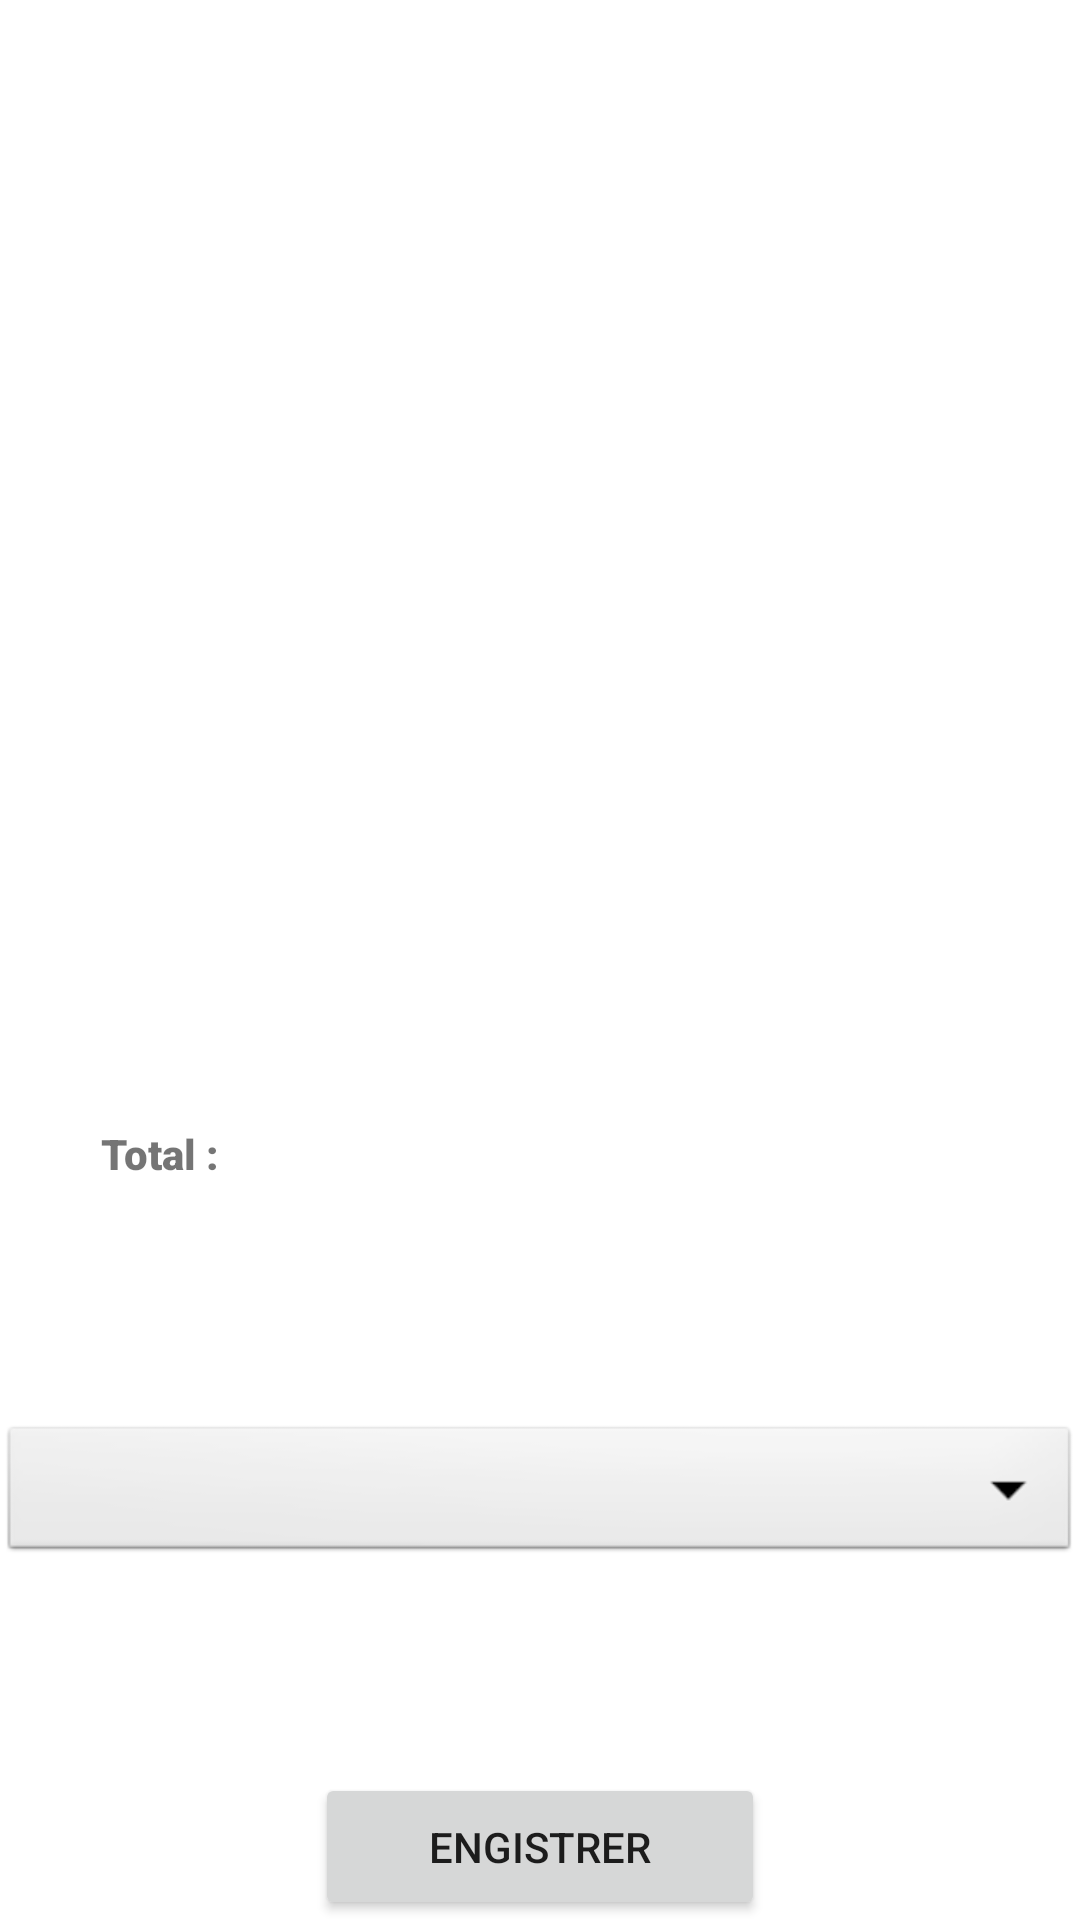

This screen was rendered from an Android layout file. Write that file and the resources it references.
<!-- AndroidManifest.xml: application theme Theme.MyApplication -->
<!-- res/layout/fragment_vente.xml -->
<?xml version="1.0" encoding="utf-8"?>
<androidx.constraintlayout.widget.ConstraintLayout xmlns:android="http://schemas.android.com/apk/res/android"
    xmlns:app="http://schemas.android.com/apk/res-auto"
    xmlns:tools="http://schemas.android.com/tools"
    android:layout_width="match_parent"
    android:layout_height="match_parent"
    tools:context="com.example.myapplication.ui.vente.VenteFragment">

    <TextView
        android:id="@+id/text_vente"
        android:layout_width="match_parent"
        android:layout_height="wrap_content"
        android:textAlignment="center"
        android:textSize="20sp"
        app:layout_constraintEnd_toEndOf="parent"
        app:layout_constraintStart_toStartOf="parent"
        app:layout_constraintTop_toTopOf="parent" />

    <ListView
        android:id="@+id/listview"
        android:layout_width="0dp"
        android:layout_height="200dp"
        app:layout_constraintBottom_toTopOf="@+id/prixTotal"
        app:layout_constraintEnd_toEndOf="parent"
        app:layout_constraintStart_toStartOf="parent"
        app:layout_constraintTop_toBottomOf="@+id/text_vente" >

    </ListView>

    <TextView
        android:id="@+id/prixTotal"
        android:layout_width="87dp"
        android:layout_height="30dp"
        android:layout_marginTop="10dp"
        app:layout_constraintBottom_toTopOf="@+id/client"
        app:layout_constraintEnd_toEndOf="parent"
        app:layout_constraintStart_toStartOf="parent"
        app:layout_constraintTop_toBottomOf="@+id/listview" />

    <TextView
        android:id="@+id/sommeTotal"
        android:layout_width="87dp"
        android:layout_height="30dp"
        android:layout_marginTop="-30dp"
        android:fontFamily="sans-serif-black"
        android:text="Total :"
        android:textStyle="bold"
        app:layout_constraintEnd_toEndOf="parent"
        app:layout_constraintHorizontal_bias="0.123"
        app:layout_constraintStart_toStartOf="parent"
        app:layout_constraintTop_toBottomOf="@+id/prixTotal" />

    <Spinner
        android:id="@+id/client"
        android:layout_width="match_parent"
        android:layout_height="wrap_content"
        android:background="@android:drawable/btn_dropdown"
        app:layout_constraintBottom_toTopOf="@+id/calcul"
        app:layout_constraintEnd_toEndOf="parent"
        app:layout_constraintStart_toStartOf="parent"
        app:layout_constraintTop_toBottomOf="@+id/prixTotal"
        />


    <Button
        android:id="@+id/calcul"
        android:layout_width="150dp"
        android:layout_height="49dp"
        android:layout_gravity="center_horizontal"
        android:text="Engistrer"
        app:layout_constraintBottom_toBottomOf="parent"
        app:layout_constraintEnd_toEndOf="parent"
        app:layout_constraintStart_toStartOf="parent" />



</androidx.constraintlayout.widget.ConstraintLayout>
<!-- resources referenced by this layout -->
<resources>
  <style name="Theme.MyApplication" parent="Theme.MaterialComponents.DayNight.DarkActionBar">
          
          <item name="colorPrimary">@color/purple_500</item>
          <item name="colorPrimaryVariant">@color/purple_700</item>
          <item name="colorOnPrimary">@color/white</item>
          
          <item name="colorSecondary">@color/teal_200</item>
          <item name="colorSecondaryVariant">@color/teal_700</item>
          <item name="colorOnSecondary">@color/black</item>
          
          <item name="android:statusBarColor" tools:targetApi="l">?attr/colorPrimaryVariant</item>
          
      </style>
  <color name="purple_500">#FF6200EE</color>
  <color name="purple_700">#FF3700B3</color>
  <color name="white">#FFFFFFFF</color>
  <color name="teal_200">#FF03DAC5</color>
  <color name="teal_700">#FF018786</color>
  <color name="black">#FF000000</color>
</resources>
